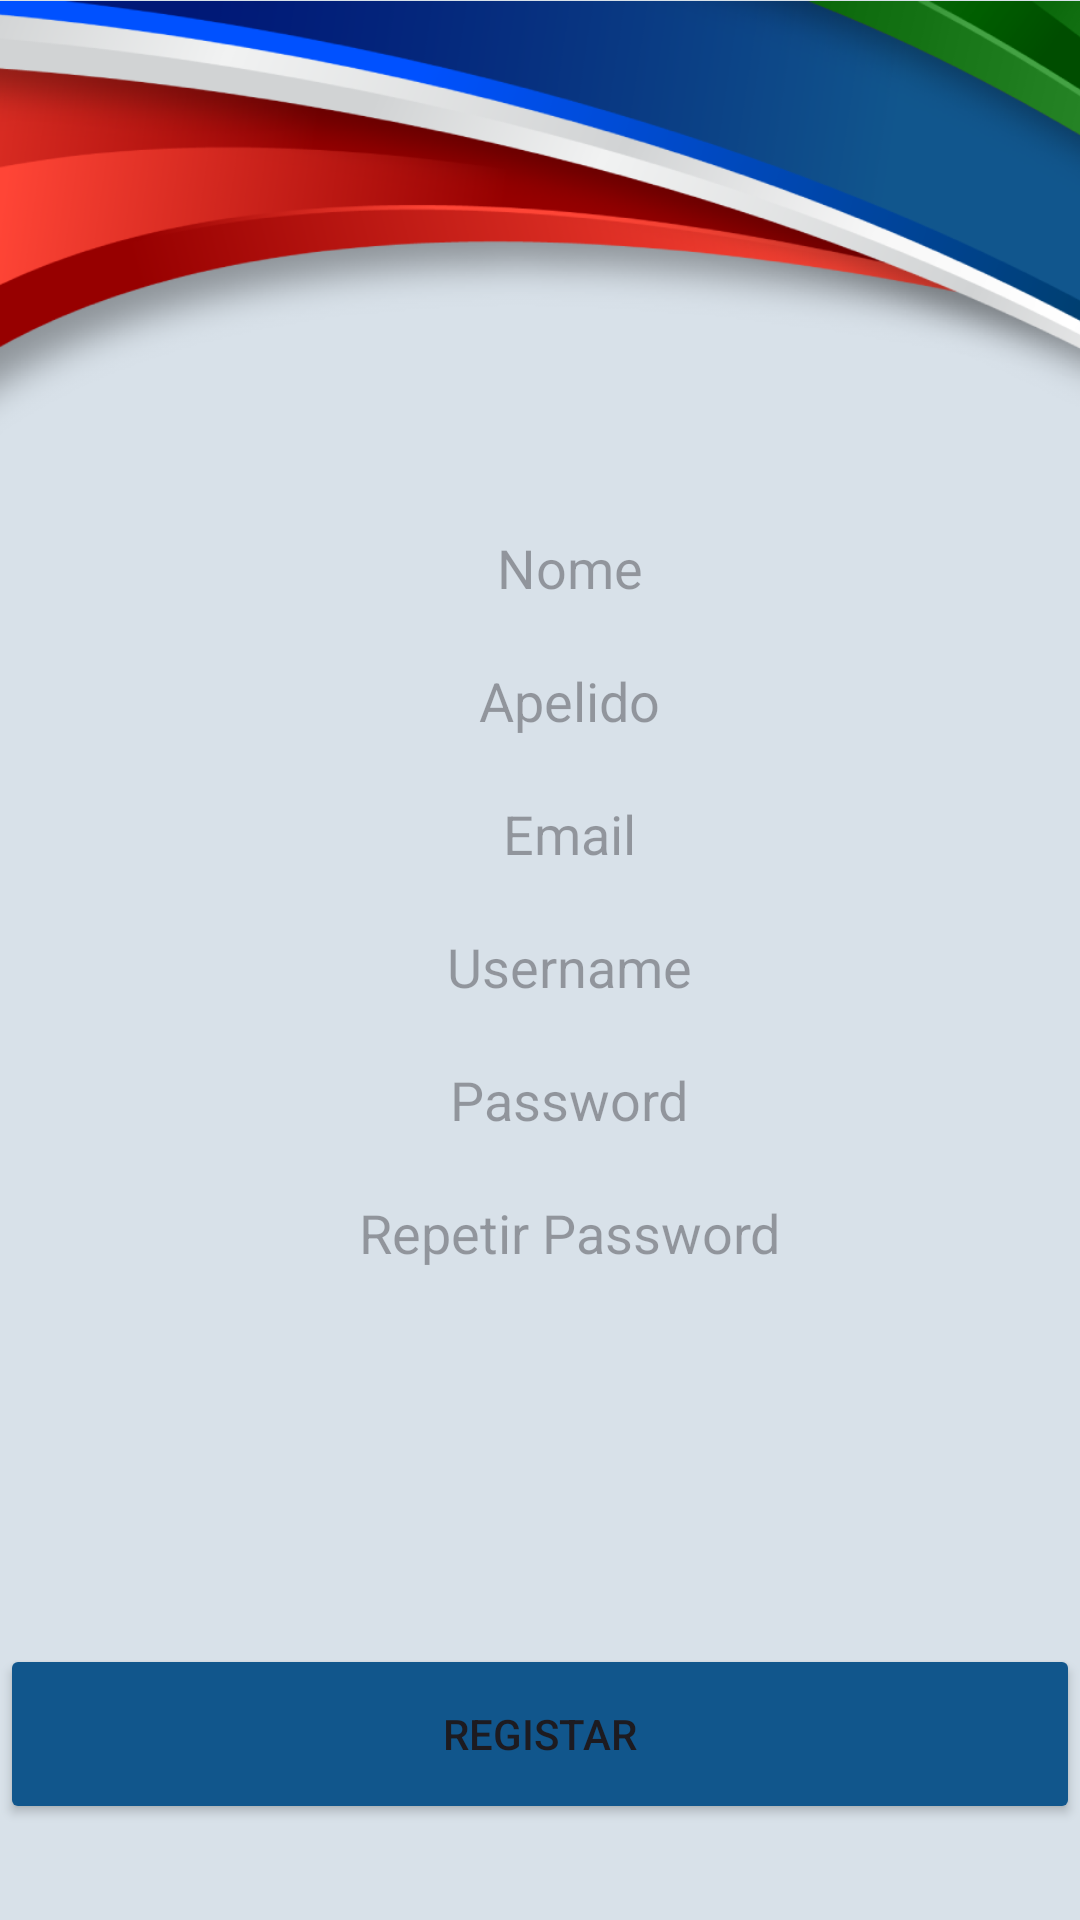

Here is an Android app screen rendered from its layout file. Give the layout XML and the strings, colors and styles it references.
<!-- AndroidManifest.xml: application theme Theme.NEEI_IPT -->
<!-- res/layout/activity_register.xml -->
<?xml version="1.0" encoding="utf-8"?>
<LinearLayout xmlns:android="http://schemas.android.com/apk/res/android"
    xmlns:app="http://schemas.android.com/apk/res-auto"
    xmlns:tools="http://schemas.android.com/tools"
    android:layout_width="match_parent"
    android:layout_height="match_parent"
    android:orientation="vertical"
    android:background="@color/background"
    tools:context=".ui.activity.SplashActivity">

    <ImageView
        android:id="@+id/cores"
        android:layout_width="422dp"
        android:layout_height="157dp"
        android:src="@drawable/cores"></ImageView>

    <EditText
        android:id="@+id/nomeText"
        android:layout_width="wrap_content"
        android:layout_height="wrap_content"
        android:layout_gravity="center"
        android:layout_marginTop="20dp"
        android:background="@drawable/input"
        android:hint="@string/nome"
        android:paddingLeft="20dp"></EditText>

    <EditText
        android:id="@+id/apelidoText"
        android:layout_width="wrap_content"
        android:layout_height="wrap_content"
        android:layout_gravity="center"
        android:layout_marginTop="20dp"
        android:background="@drawable/input"
        android:hint="@string/apelido"
        android:paddingLeft="20dp"></EditText>

    <EditText
        android:id="@+id/emailText"
        android:layout_width="wrap_content"
        android:layout_height="wrap_content"
        android:layout_gravity="center"
        android:layout_marginTop="20dp"
        android:background="@drawable/input"
        android:hint="@string/email"
        android:paddingLeft="20dp"></EditText>

    <EditText
        android:id="@+id/usernameText"
        android:layout_width="wrap_content"
        android:layout_height="wrap_content"
        android:layout_gravity="center"
        android:layout_marginTop="20dp"
        android:background="@drawable/input"
        android:hint="@string/username"
        android:paddingLeft="20dp"></EditText>

    <EditText
        android:id="@+id/passwordText"
        android:layout_width="wrap_content"
        android:layout_height="wrap_content"
        android:layout_gravity="center"
        android:layout_marginTop="20dp"
        android:background="@drawable/input"
        android:hint="@string/password"
        android:inputType="textPassword"
        android:paddingLeft="20dp"></EditText>

    <EditText
        android:id="@+id/repetePasswordText"
        android:layout_width="wrap_content"
        android:layout_height="wrap_content"
        android:layout_gravity="center"
        android:layout_marginTop="20dp"
        android:background="@drawable/input"
        android:hint="@string/repetir_password"
        android:inputType="textPassword"
        android:paddingLeft="20dp"></EditText>


    <Button
        android:id="@+id/registarBtn"
        android:layout_width="360dp"
        android:layout_height="60dp"
        android:layout_gravity="center"
        android:layout_marginTop="125dp"
        android:backgroundTint="#11568C"
        android:text="@string/registar"></Button>





</LinearLayout>
<!-- resources referenced by this layout -->
<resources>
  <color name="background">#D8E1E9</color>
  <!-- drawable cores: png bitmap (drawable, 123323 bytes) -->
  <string name="apelido">Apelido</string>
  <string name="email">Email</string>
  <string name="nome">Nome</string>
  <string name="password">Password</string>
  <string name="registar">Registar</string>
  <string name="repetir_password">Repetir Password</string>
  <string name="username">Username</string>
  <style name="Theme.NEEI_IPT" parent="Base.Theme.NEEI_IPT" />
  <style name="Base.Theme.NEEI_IPT" parent="Theme.Material3.DayNight.NoActionBar">
          
          
      </style>
</resources>
